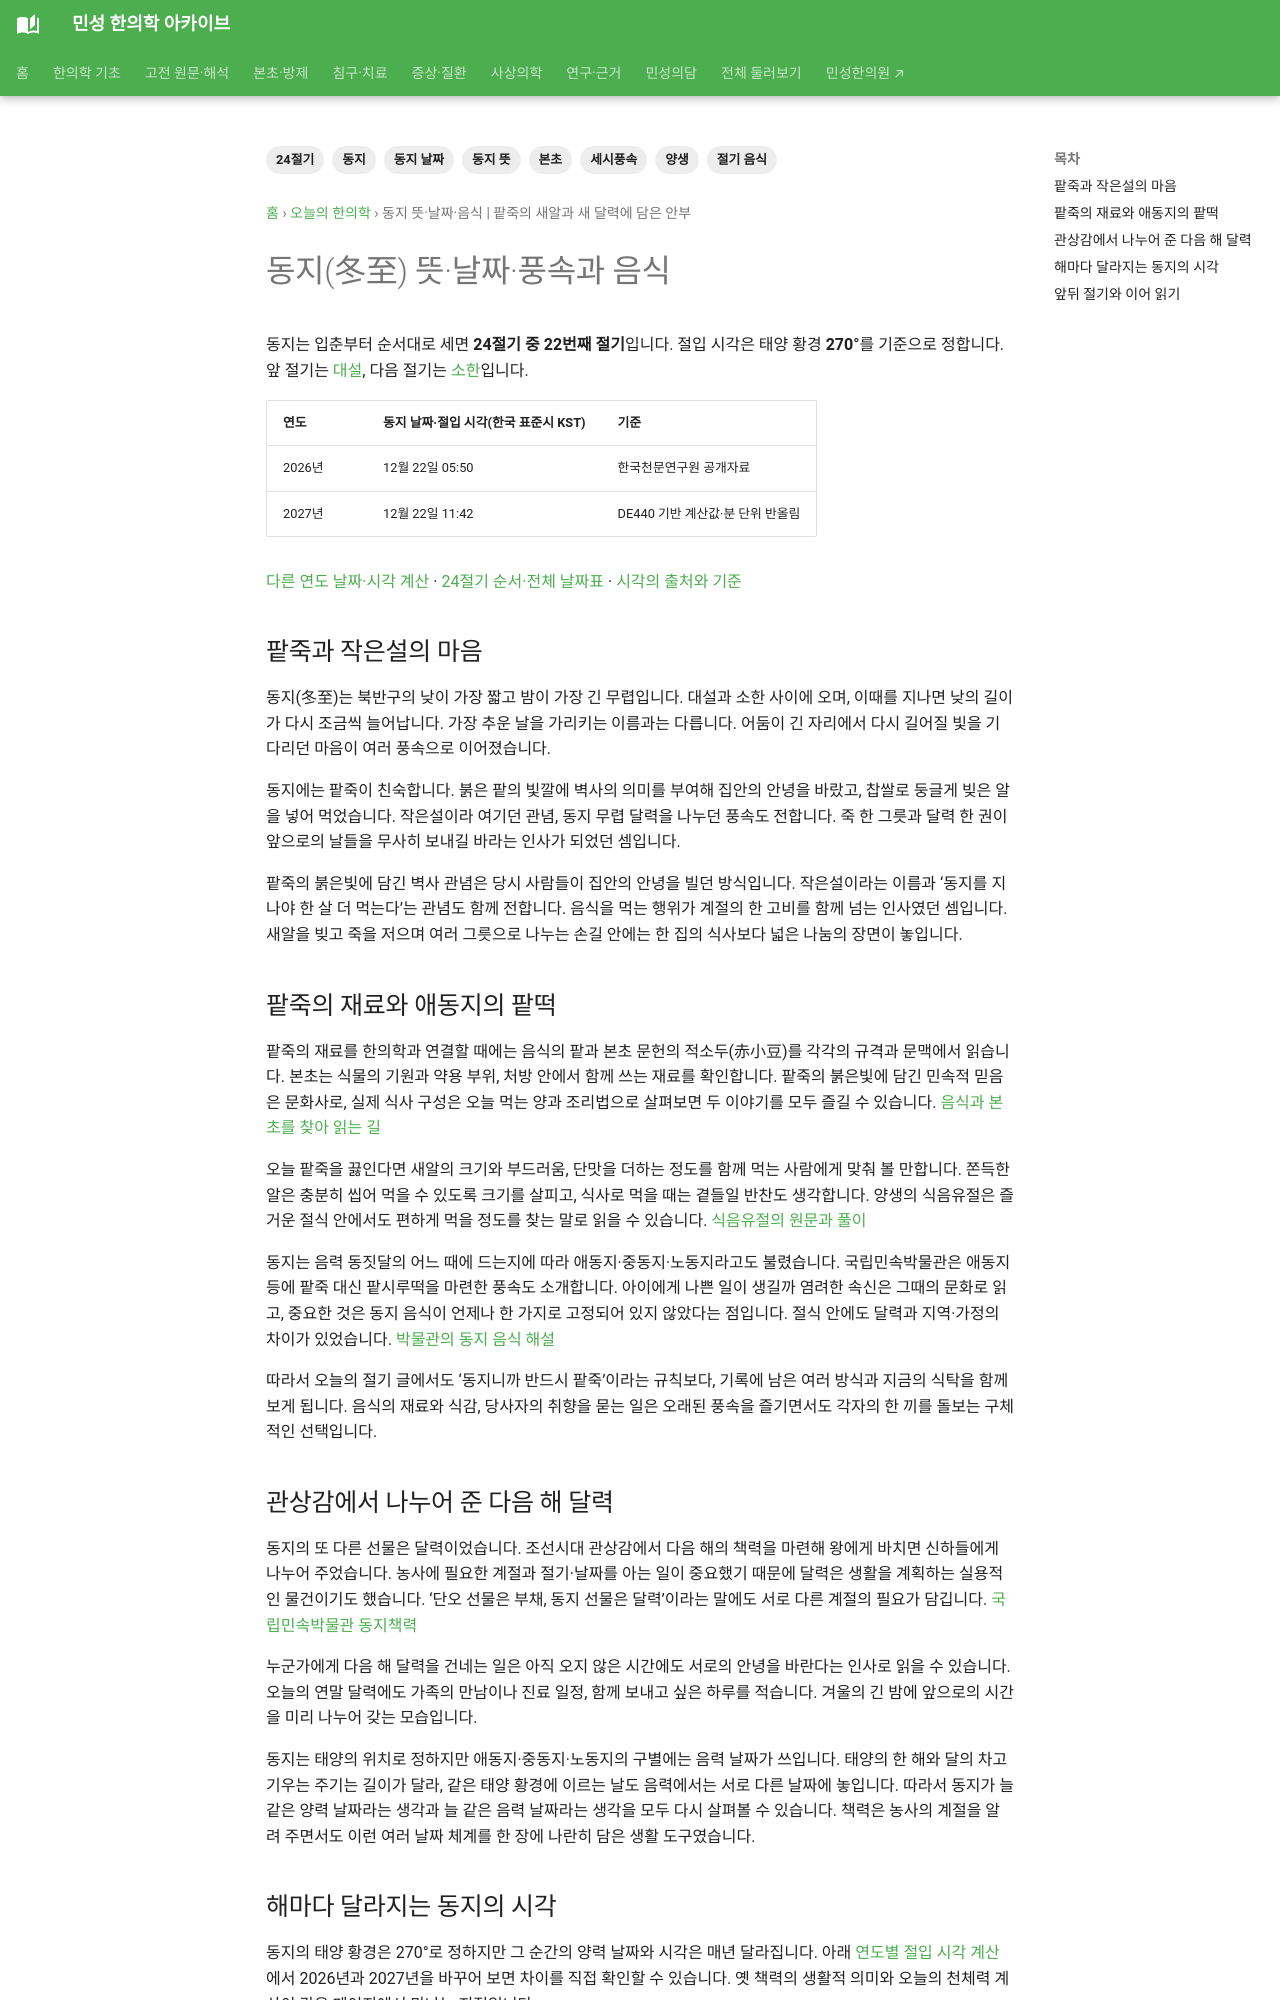

repository: joowon1111/minseong-korean-medicine-wiki · page: daily-korean-medicine/solar-terms/dongji/index.html · generator: mkdocs

---
title: 동지 뜻·날짜·음식 | 팥죽의 새알과 새 달력에 담은 안부
description: 동지(冬至)의 뜻과 2026·2027년 날짜·절입 시각, 풍속과 음식을 알아봅니다. 팥죽의 새알과 새 달력에 담은 안부 이야기를 본초·고전 원문과 함께 읽습니다.
tags: [24절기, 동지, 동지 뜻, 동지 날짜, 절기 음식, 세시풍속, 본초, 양생]
---
# 동지(冬至) 뜻·날짜·풍속과 음식 {#dongji}

동지는 입춘부터 순서대로 세면 **24절기 중 22번째 절기**입니다. 절입 시각은 태양 황경 **270°**를 기준으로 정합니다. 앞 절기는 [대설](daeseol.md), 다음 절기는 [소한](sohan.md)입니다.

| 연도 | 동지 날짜·절입 시각(한국 표준시 KST) | 기준 |
|---|---|---|
| 2026년 | 12월 22일 05:50 | 한국천문연구원 공개자료 |
| 2027년 | 12월 22일 11:42 | DE440 기반 계산값·분 단위 반올림 |

[다른 연도 날짜·시각 계산](../solar-terms.md#solar-calculator) · [24절기 순서·전체 날짜표](../solar-terms.md) · [시각의 출처와 기준](../solar-terms.md#annual-time)

<!-- solar-story:start -->
## 팥죽과 작은설의 마음

동지(冬至)는 북반구의 낮이 가장 짧고 밤이 가장 긴 무렵입니다. 대설과 소한 사이에 오며, 이때를 지나면 낮의 길이가 다시 조금씩 늘어납니다. 가장 추운 날을 가리키는 이름과는 다릅니다. 어둠이 긴 자리에서 다시 길어질 빛을 기다리던 마음이 여러 풍속으로 이어졌습니다.

동지에는 팥죽이 친숙합니다. 붉은 팥의 빛깔에 벽사의 의미를 부여해 집안의 안녕을 바랐고, 찹쌀로 둥글게 빚은 알을 넣어 먹었습니다. 작은설이라 여기던 관념, 동지 무렵 달력을 나누던 풍속도 전합니다. 죽 한 그릇과 달력 한 권이 앞으로의 날들을 무사히 보내길 바라는 인사가 되었던 셈입니다.

팥죽의 붉은빛에 담긴 벽사 관념은 당시 사람들이 집안의 안녕을 빌던 방식입니다. 작은설이라는 이름과 ‘동지를 지나야 한 살 더 먹는다’는 관념도 함께 전합니다. 음식을 먹는 행위가 계절의 한 고비를 함께 넘는 인사였던 셈입니다. 새알을 빚고 죽을 저으며 여러 그릇으로 나누는 손길 안에는 한 집의 식사보다 넓은 나눔의 장면이 놓입니다.

## 팥죽의 재료와 애동지의 팥떡

팥죽의 재료를 한의학과 연결할 때에는 음식의 팥과 본초 문헌의 적소두(赤小豆)를 각각의 규격과 문맥에서 읽습니다. 본초는 식물의 기원과 약용 부위, 처방 안에서 함께 쓰는 재료를 확인합니다. 팥죽의 붉은빛에 담긴 민속적 믿음은 문화사로, 실제 식사 구성은 오늘 먹는 양과 조리법으로 살펴보면 두 이야기를 모두 즐길 수 있습니다. [음식과 본초를 찾아 읽는 길](../../herbal-integrated/index.md)

오늘 팥죽을 끓인다면 새알의 크기와 부드러움, 단맛을 더하는 정도를 함께 먹는 사람에게 맞춰 볼 만합니다. 쫀득한 알은 충분히 씹어 먹을 수 있도록 크기를 살피고, 식사로 먹을 때는 곁들일 반찬도 생각합니다. 양생의 식음유절은 즐거운 절식 안에서도 편하게 먹을 정도를 찾는 말로 읽을 수 있습니다. [식음유절의 원문과 풀이](../../yangsaeng/index.md#daily-rhythm)

동지는 음력 동짓달의 어느 때에 드는지에 따라 애동지·중동지·노동지라고도 불렸습니다. 국립민속박물관은 애동지 등에 팥죽 대신 팥시루떡을 마련한 풍속도 소개합니다. 아이에게 나쁜 일이 생길까 염려한 속신은 그때의 문화로 읽고, 중요한 것은 동지 음식이 언제나 한 가지로 고정되어 있지 않았다는 점입니다. 절식 안에도 달력과 지역·가정의 차이가 있었습니다. [박물관의 동지 음식 해설](https://webzine.nfm.go.kr/2016/12/20/동지에는-왜-팥죽을-먹을까/)

따라서 오늘의 절기 글에서도 ‘동지니까 반드시 팥죽’이라는 규칙보다, 기록에 남은 여러 방식과 지금의 식탁을 함께 보게 됩니다. 음식의 재료와 식감, 당사자의 취향을 묻는 일은 오래된 풍속을 즐기면서도 각자의 한 끼를 돌보는 구체적인 선택입니다.
